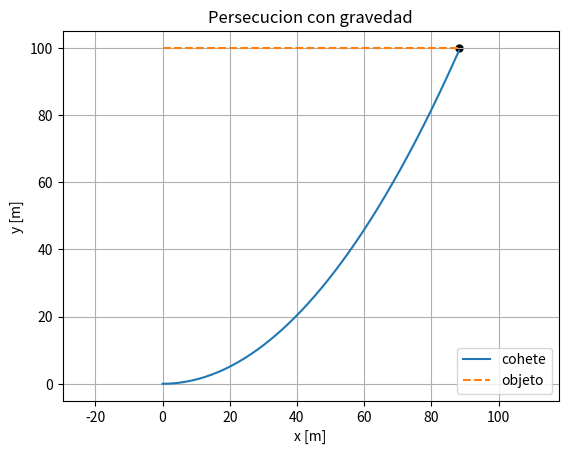

Generate this figure with matplotlib:
import numpy as np
import matplotlib.pyplot as plt

# Parametros editables
H = 100.0          # altura del objeto [m]
v = 20.0           # rapidez horizontal del objeto [m/s]
a_motor = 20.0     # aceleracion del motor del cohete [m/s^2]
g = 9.81           # aceleracion gravitacional [m/s^2]
vc0x, vc0y = v, 0.0
dt, tmax = 0.005, 90.0
radio, tol = 1.0, 1e-3


def objeto(t):
    return np.array([v * t, H])


def f(t, Y):
    pos = Y[:2]
    vel = Y[2:]
    r_vec = objeto(t) - pos               # r_p = r_objeto - r_cohete
    r = np.linalg.norm(r_vec)
    r = r if r > 0 else 1e-30
    u = r_vec / r                          # vector unitario r_p(t)
    gravedad = np.array([0.0, -g])
    return np.concatenate([vel, a_motor * u + gravedad])


def rk4(t, Y, h):
    k1 = f(t, Y)
    k2 = f(t + h / 2, Y + h / 2 * k1)
    k3 = f(t + h / 2, Y + h / 2 * k2)
    k4 = f(t + h, Y + h * k3)
    return Y + h * (k1 + 2 * k2 + 2 * k3 + k4) / 6


def distancia(t, Y):
    return np.linalg.norm(objeto(t) - Y[:2])


def biseccion(t0, Y0, t1):
    a, b, Ya = t0, t1, Y0.copy()
    print("\nIteraciones de biseccion")
    print(" i |       a [s] |       b [s] |       m [s] | distancia [m] | cota error [s]")
    print("---+-------------+-------------+-------------+---------------+---------------")
    for i in range(1, 80):
        m = (a + b) / 2
        Ym = rk4(a, Ya, m - a)
        dm = distancia(m, Ym)
        if dm <= radio:
            b = m
        else:
            a, Ya = m, Ym
        error = (b - a) / 2
        print(f"{i:2d} | {a:11.6f} | {b:11.6f} | {m:11.6f} | {dm:13.6f} | {error:13.6e}")
        if error < tol:
            break
    Yb = rk4(a, Ya, b - a)
    return b, Yb


def simular():
    t, Y = 0.0, np.array([0.0, 0.0, vc0x, vc0y])
    ts, cohete, obj = [t], [Y[:2].copy()], [objeto(t)]
    while t < tmax:
        Y2, t2 = rk4(t, Y, dt), t + dt
        if distancia(t, Y) > radio >= distancia(t2, Y2):
            th, Yh = biseccion(t, Y, t2)
            ts.append(th); cohete.append(Yh[:2].copy()); obj.append(objeto(th))
            return ts, cohete, obj, (th, Yh)
        t, Y = t2, Y2
        ts.append(t); cohete.append(Y[:2].copy()); obj.append(objeto(t))
    return ts, cohete, obj, None


def main():
    ts, cohete, obj, hit = simular()
    if hit:
        th, Yh = hit
        print("\nIntercepcion: si")
        print(f"tiempo = {th:.6f} s")
        print(f"posicion = ({Yh[0]:.3f}, {Yh[1]:.3f}) m")
        print(f"rapidez cohete = {np.linalg.norm(Yh[2:]):.3f} m/s")
    else:
        print("\nIntercepcion: no")

    cohete = np.array(cohete)
    obj = np.array(obj)

    plt.plot(cohete[:, 0], cohete[:, 1], label="cohete")
    plt.plot(obj[:, 0], obj[:, 1], "--", label="objeto")
    plt.scatter([obj[-1, 0]], [obj[-1, 1]], color="black", s=25)
    plt.xlabel("x [m]")
    plt.ylabel("y [m]")
    plt.title("Persecucion con gravedad")
    plt.grid(True)
    plt.axis("equal")
    plt.legend()
    plt.show()


if __name__ == "__main__":
    main()
